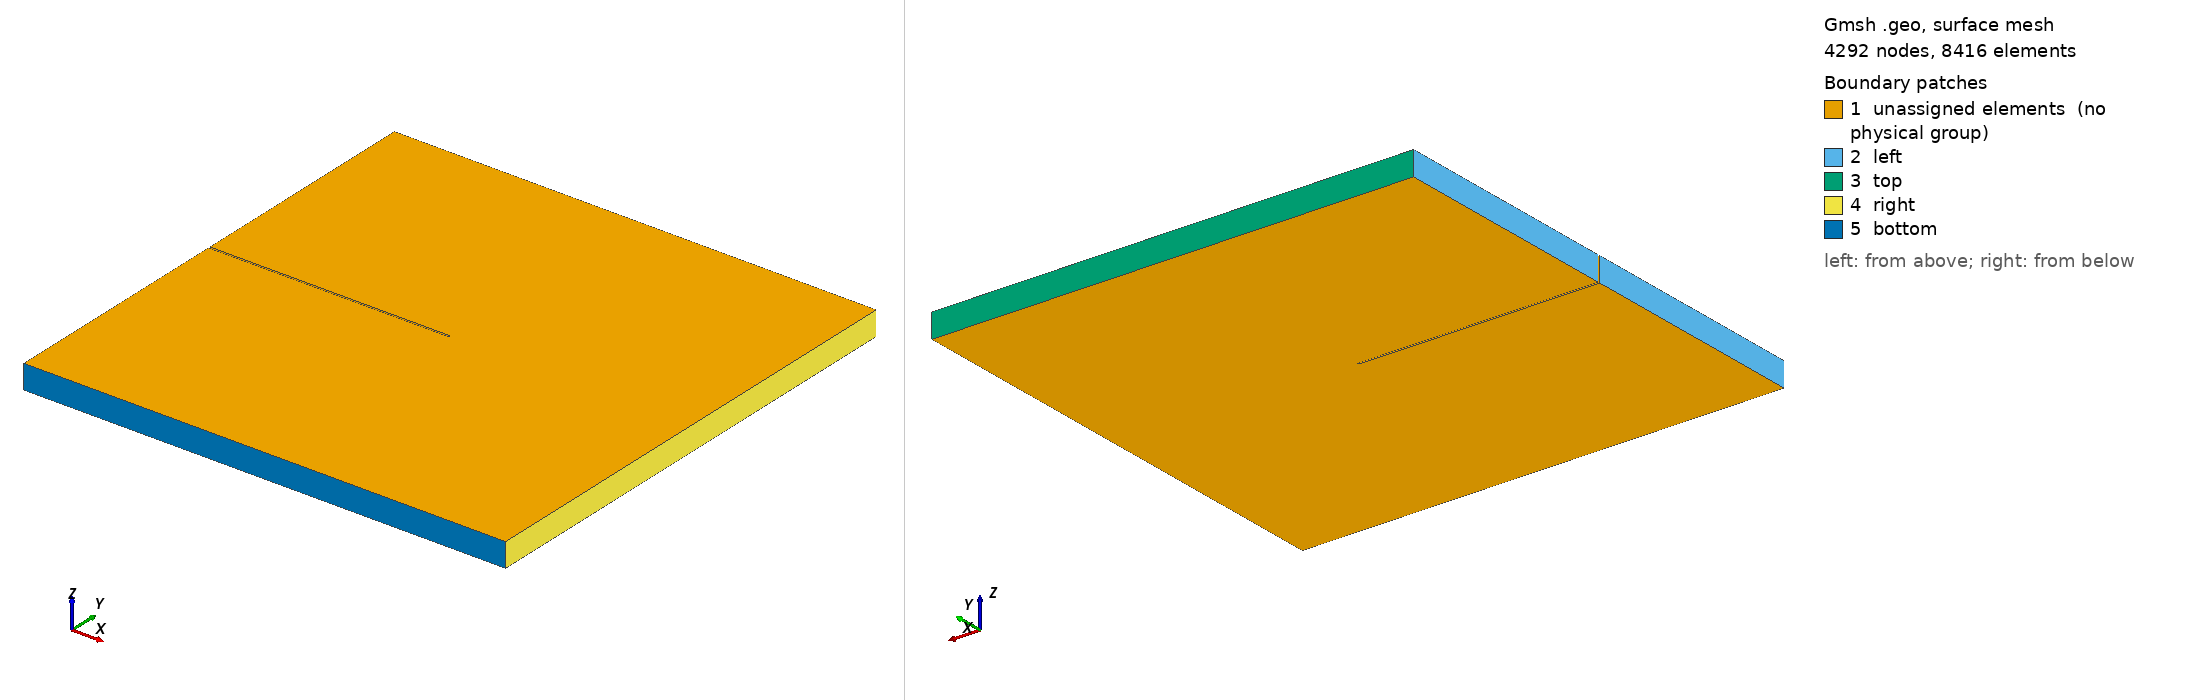

Gmsh geometry script, surface-meshed: 4292 nodes, 8416 surface elements. Boundary patches (legend numbers): 1 unassigned elements (no physical group), 2 left, 3 top, 4 right, 5 bottom. Left view from above one corner, right view from below the opposite corner. Legend entries are the model's physical surfaces; 'unassigned elements' are surfaces in no physical group. The drawing asked Gmsh for element sizes between 1% and 20% of the model's largest extent; the script's own settings can give other sizes.

=== geo.geo (drawn) ===
a = 0.5;
r = 0.0025;

E = 0.05;
e = 0.005;

Point(1) = {-a, -a, 0, E};
Point(2) = {-a, -r, 0, E};
Point(3) = {-r, -r, 0, e};
Point(4) = {-r, 0, 0, e};
Point(5) = {-r, r, 0, e};
Point(6) = {-a, r, 0, E};
Point(7) = {-a, 0.5, 0, E};
Point(8) = {a, a, 0, E};
Point(9) = {a, 5*r, 0, e};
Point(10) = {a, -5*r, 0, e};
Point(11) = {a, -a, 0, E};

Point(12) = {-r, 5*r, 0, e};
Point(13) = {-r, -5*r, 0, e};

Line(1) = {1, 2};
Line(2) = {2, 3};
Circle(3) = {3, 4, 5};
Line(4) = {5, 6};
Line(5) = {6, 7};
Line(6) = {7, 8};
Line(7) = {8, 9};
Line(8) = {9, 10};
Line(9) = {10, 11};
Line(10) = {11, 1};
Line(11) = {12, 9};
Line(12) = {13, 10};
Line Loop(1) = {1, 2, 3, 4, 5, 6, 7, 8, 9, 10};

Plane Surface(1) = {1};
Line{11, 12} In Surface {1};

//Mesh.RecombinationAlgorithm = 2; // or 3
Mesh.SubdivisionAlgorithm = 2;

out[] = Extrude {0, 0, 0.05} {Surface{1}; Layers{1}; Recombine;};


Physical Volume("all") = {1};
Physical Surface("top") = {47};
Physical Surface("bottom") = {63};
Physical Surface("left") = {43, 27};
Physical Surface("right") = {51, 55, 59};
